Run: headless pygame with SDL's dummy video driver; simulated clock (each Clock.tick advances the game by its frame time, no real sleeping); random seed 0; keys injected as events and as key.get_pressed() state; no mouse input.
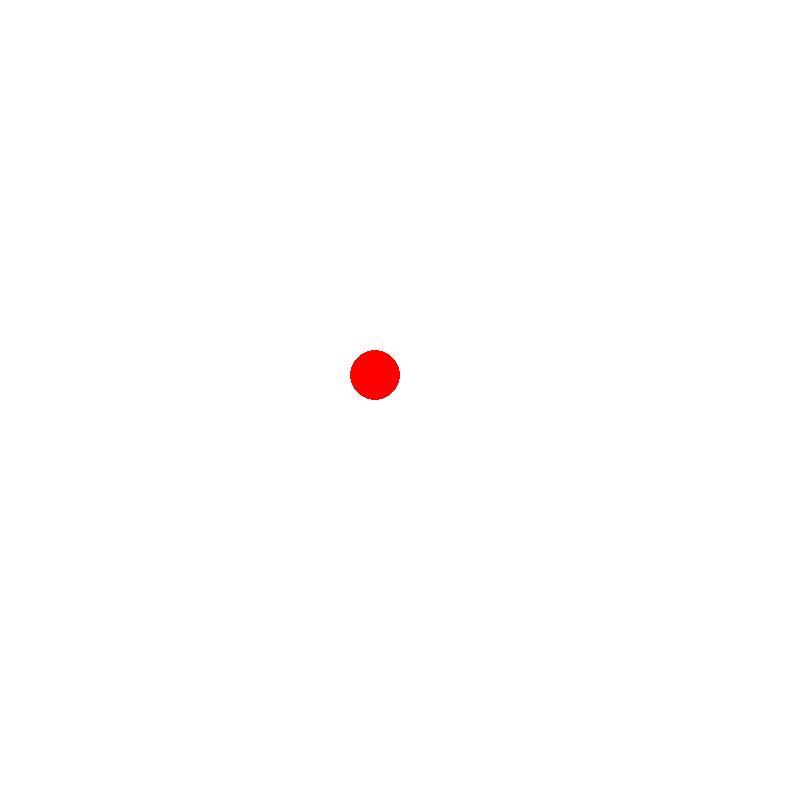
Frame 1 of 4 · flips 1–60 · no input
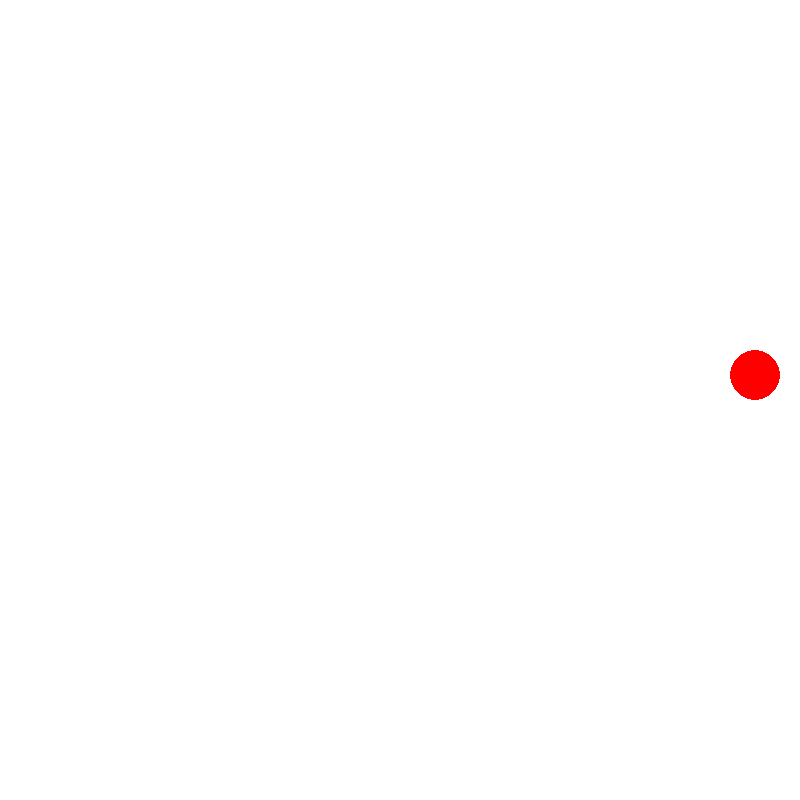
Frame 2 of 4 · flips 61–180 · tapped SPACE, RETURN · held RIGHT (→), D
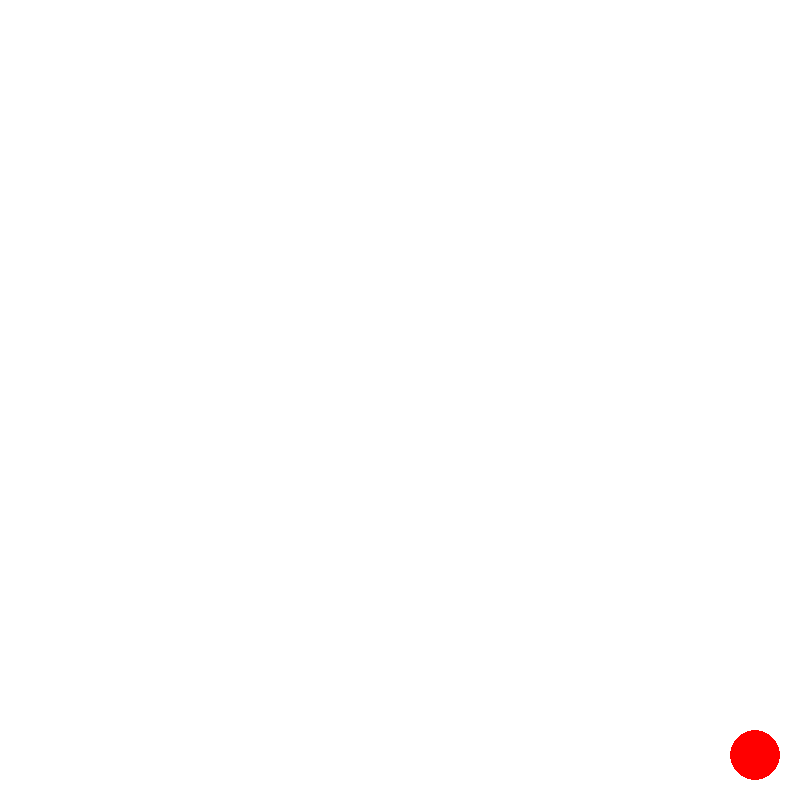
Frame 3 of 4 · flips 181–300 · held DOWN (↓), S
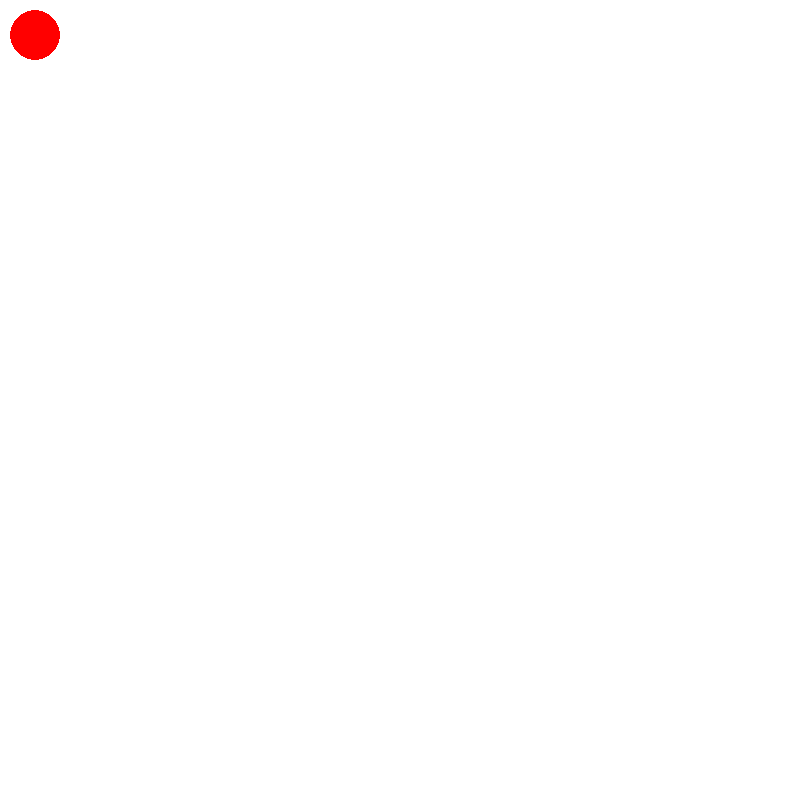
Frame 4 of 4 · flips 301–420 · held LEFT (←), A, UP (↑), W

The pygame program that drew these frames:

import pygame

pygame.init()

screen =  pygame.display.set_mode((800,800))
clock = pygame.time.Clock()
x ,y = 375, 375

game = True

while game:
    screen.fill("white")
    
    keys = pygame.key.get_pressed()
    if keys[pygame.K_LEFT] and x > 50:  
        x -= 20
    if keys[pygame.K_RIGHT] and x < 750: 
        x += 20
    if keys[pygame.K_UP] and y > 50: 
        y -= 20
    if keys[pygame.K_DOWN] and y < 750:  
        y += 20
        
    pygame.draw.circle(screen,'red',(x,y),25)
    clock.tick(15)
    
    pygame.display.update()
    for event in pygame.event.get():
        if event.type == pygame.QUIT:
            game = False

pygame.quit()
